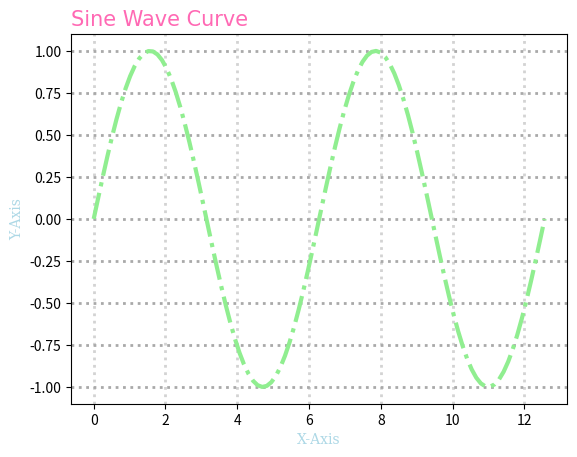

Recreate this plot in Python.
import matplotlib
import matplotlib.pyplot as pt
import numpy as np

x = np.linspace(0, 4 * np.pi, 100)
y=np.sin(x)

font1 = {'family':'Times New Roman','color':'hotpink','size':15}
font2 = {'family':'serif','color':'lightblue','fontsize':10}
pt.plot(x, y, c='lightgreen', lw='3',ls='-.')
pt.title("Sine Wave Curve", fontdict=font1, loc='left') #default loc is 'center
pt.xlabel("X-Axis", fontdict=font2)
pt.ylabel("Y-Axis", fontdict=font2)
pt.grid(axis='x', color='lightgray',ls='dotted',lw='2') #to choose which axis grid to use
pt.grid(axis='y', color='darkgray',ls='dotted',lw='2')
pt.show()